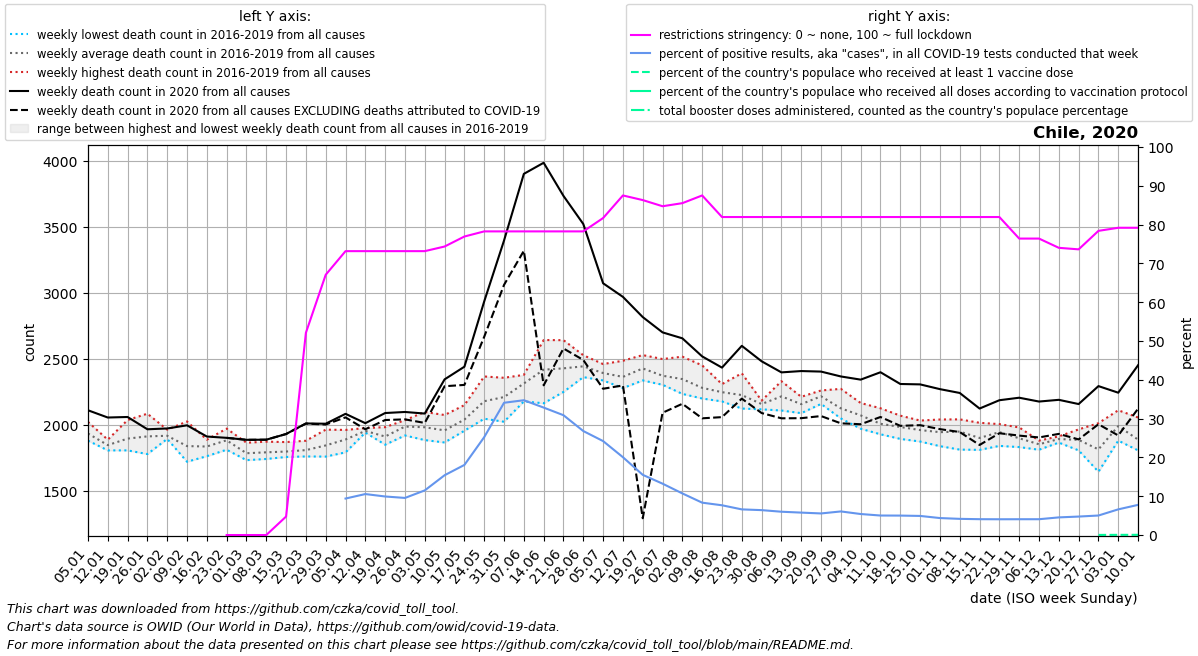

The data file committed next to this chart (first rows):
date, location, time_unit, time, deaths_2010_all_ages, deaths_2011_all_ages, deaths_2012_all_ages, deaths_2013_all_ages, deaths_2014_all_ages, deaths_2015_all_ages, deaths_2016_all_ages, deaths_2017_all_ages, deaths_2018_all_ages, deaths_2019_all_ages, deaths_2020_all_ages, deaths_2021_all_ages, deaths_2022_all_ages, new_deaths, new_cases_smoothed, new_tests_smoothed, positive_test_percent, stringency_index, people_vaccinated, people_fully_vaccinated
2020-01-05, Chile, weekly, 1, , , , , , , 1884, 1878, 1946, 2020, 2108, 2449, 2450, , , , , , , 
2020-01-12, Chile, weekly, 2, , , , , , , 1885, 1868, 1804, 1818, 2053, 2437, 2456, , , , , , , 
2020-01-19, Chile, weekly, 3, , , , , , , 1916, 2034, 1804, 1819, 2057, 2702, 2261, , , , , , , 
2020-01-26, Chile, weekly, 4, , , , , , , 1837, 2082, 1776, 1945, 1964, 2557, , , , , , , , 
2020-02-02, Chile, weekly, 5, , , , , , , 1912, 1891, 1895, 1961, 1970, 2633, , , , , , , , 
2020-02-09, Chile, weekly, 6, , , , , , , 1718, 1788, 1817, 2023, 1994, 2506, , , , , , , , 
2020-02-16, Chile, weekly, 7, , , , , , , 1760, 1813, 1885, 1875, 1909, 2502, , , , , , , , 
2020-02-23, Chile, weekly, 8, , , , , , , 1813, 1969, 1809, 1931, 1899, 2607, , 0.0, 0.0, 0.0, , 0.0, , 
2020-03-01, Chile, weekly, 9, , , , , , , 1756, 1730, 1782, 1862, 1884, 2662, , 0.0, 1.572, 0.0, , 0.0, , 
2020-03-08, Chile, weekly, 10, , , , , , , 1753, 1739, 1870, 1795, 1885, 2656, , 0.0, 9.57, 0.0, , 0.0, , 
2020-03-15, Chile, weekly, 11, , , , , , , 1771, 1754, 1789, 1867, 1928, 2550, , 0.0, 38.71, 0.0, , 4.761, , 
2020-03-22, Chile, weekly, 12, , , , , , , 1758, 1770, 1819, 1877, 2008, 2741, , 1.0, 331.6, 0.0, , 52.12, , 
2020-03-29, Chile, weekly, 13, , , , , , , 1757, 1800, 1961, 1848, 2006, 2833, , 6.0, 1083, 0.0, , 67.06, , 
2020-04-05, Chile, weekly, 14, , , , , , , 1789, 1895, 1903, 1959, 2081, 2849, , 27.0, 2093, 16965, 9.402, 73.15, , 
2020-04-12, Chile, weekly, 15, , , , , , , 1945, 1949, 1939, 1973, 2010, 2898, , 46.0, 2718, 25925, 10.56, 73.15, , 
2020-04-19, Chile, weekly, 16, , , , , , , 1889, 1847, 1920, 1980, 2087, 2664, , 53.0, 3084, 31052, 9.931, 73.15, , 
2020-04-26, Chile, weekly, 17, , , , , , , 2018, 1970, 1917, 2033, 2095, 2787, , 56.0, 3588, 37567, 9.558, 73.15, , 
2020-05-03, Chile, weekly, 18, , , , , , , 1882, 1964, 1976, 2095, 2083, 2735, , 71.0, 5358, 46154, 11.5, 73.15, , 
2020-05-10, Chile, weekly, 19, , , , , , , 1965, 1921, 1864, 2072, 2342, 2767, , 52.0, 9724, 63074, 15.41, 74.34, , 
2020-05-17, Chile, weekly, 20, , , , , , , 1953, 2025, 2024, 2147, 2438, 2936, , 138.0, 14838, 82018, 18.06, 76.92, , 
2020-05-24, Chile, weekly, 21, , , , , , , 2044, 2210, 2088, 2364, 2933, 3081, , 268.0, 25120, 98953, 25.23, 78.24, , 
2020-05-31, Chile, weekly, 22, , , , , , , 2021, 2334, 2123, 2354, 3394, 3016, , 336.0, 36093, 105865, 34.08, 78.24, , 
2020-06-07, Chile, weekly, 23, , , , , , , 2175, 2376, 2368, 2324, 3899, 3133, , 583.0, 40873, 117804, 34.73, 78.24, , 
2020-06-14, Chile, weekly, 24, , , , , , , 2161, 2640, 2431, 2429, 3983, 3182, , 1686, 43365, 132065, 32.84, 78.24, , 
2020-06-21, Chile, weekly, 25, , , , , , , 2339, 2639, 2247, 2477, 3732, 3196, , 1156, 38634, 125029, 30.87, 78.24, , 
2020-06-28, Chile, weekly, 26, , , , , , , 2375, 2525, 2359, 2504, 3519, 3326, , 1030, 32235, 120248, 26.8, 78.24, , 
2020-07-05, Chile, weekly, 27, , , , , , , 2381, 2387, 2334, 2458, 3070, 3120, , 799.0, 26161, 107914, 24.21, 81.68, , 
2020-07-12, Chile, weekly, 28, , , , , , , 2483, 2308, 2276, 2376, 2967, 3043, , 671.0, 21111, 105573, 20.05, 87.5, , 
2020-07-19, Chile, weekly, 29, , , , , , , 2526, 2419, 2334, 2420, 2814, 2867, , 1524, 17578, 113367, 15.51, 86.31, , 
2020-07-26, Chile, weekly, 30, , , , , , , 2301, 2339, 2496, 2343, 2698, 2748, , 609.0, 15042, 113790, 13.24, 84.72, , 
2020-08-02, Chile, weekly, 31, , , , , , , 2232, 2289, 2514, 2341, 2653, 2640, , 496.0, 14619, 136930, 10.72, 85.51, , 
2020-08-09, Chile, weekly, 32, , , , , , , 2201, 2197, 2448, 2265, 2516, 2626, , 469.0, 13266, 159300, 8.339, 87.5, , 
2020-08-16, Chile, weekly, 33, , , , , , , 2203, 2175, 2306, 2296, 2431, 2613, , 375.0, 13295, 173504, 7.667, 81.94, , 
2020-08-23, Chile, weekly, 34, , , , , , , 2144, 2121, 2388, 2239, 2596, 2362, , 400.0, 11938, 180747, 6.608, 81.94, , 
2020-08-30, Chile, weekly, 35, , , , , , , 2115, 2146, 2178, 2181, 2479, 2339, , 392.0, 12227, 190628, 6.415, 81.94, , 
2020-09-06, Chile, weekly, 36, , , , , , , 2328, 2106, 2238, 2181, 2395, 2397, , 348.0, 12364, 205913, 6.005, 81.94, , 
2020-09-13, Chile, weekly, 37, , , , , , , 2086, 2181, 2140, 2210, 2405, 2387, , 357.0, 12277, 212551, 5.777, 81.94, , 
2020-09-20, Chile, weekly, 38, , , , , , , 2156, 2258, 2217, 2224, 2401, 2361, , 337.0, 12167, 218751, 5.562, 81.94, , 
2020-09-27, Chile, weekly, 39, , , , , , , 2072, 2102, 2046, 2270, 2364, 2250, , 355.0, 10950, 180296, 6.08, 81.94, , 
2020-10-04, Chile, weekly, 40, , , , , , , 1968, 2088, 2058, 2163, 2340, 2327, , 338.0, 12668, 234411, 5.413, 81.94, , 
2020-10-11, Chile, weekly, 41, , , , , , , 1926, 1987, 1986, 2123, 2396, 2362, , 339.0, 11470, 228211, 5.025, 81.94, , 
2020-10-18, Chile, weekly, 42, , , , , , , 1891, 1965, 2002, 2067, 2307, 2221, , 317.0, 10670, 213213, 5.01, 81.94, , 
2020-10-25, Chile, weekly, 43, , , , , , , 1906, 1871, 2030, 2025, 2304, 2403, , 309.0, 10447, 212693, 4.921, 81.94, , 
2020-11-01, Chile, weekly, 44, , , , , , , 1954, 1836, 1940, 2038, 2268, 2248, , 303.0, 9905, 226546, 4.373, 81.94, , 
2020-11-08, Chile, weekly, 45, , , , , , , 1810, 1977, 1960, 2039, 2239, 2395, , 296.0, 9642, 231362, 4.168, 81.94, , 
2020-11-15, Chile, weekly, 46, , , , , , , 1808, 1826, 1945, 2013, 2121, 2361, , 276.0, 9731, 238347, 4.083, 81.94, , 
2020-11-22, Chile, weekly, 47, , , , , , , 1838, 1936, 1992, 2003, 2184, 2403, , 250.0, 9592, 236112, 4.062, 81.94, , 
2020-11-29, Chile, weekly, 48, , , , , , , 1829, 1852, 1924, 1978, 2203, 2537, , 287.0, 9626, 236350, 4.073, 76.39, , 
2020-12-06, Chile, weekly, 49, , , , , , , 1809, 1862, 1852, 1878, 2174, 2379, , 272.0, 9794, 240420, 4.074, 76.39, , 
2020-12-13, Chile, weekly, 50, , , , , , , 1863, 1895, 1910, 1892, 2187, 2425, , 258.0, 10925, 240601, 4.545, 74.01, , 
2020-12-20, Chile, weekly, 51, , , , , , , 1827, 1804, 1941, 1963, 2155, 2407, , 268.0, 12584, 264498, 4.758, 73.61, , 
2020-12-27, Chile, weekly, 52, , , , , , , 1642, 1707, 1887, 2010, 2291, 2386, , 289.0, 14560, 289639, 5.028, 78.38, 5652, 
2021-01-03, Chile, weekly, 53, , , , , , , 1878, 1946, 2020, 2108, 2241, 2450, , 324.0, 16002, 242269, 6.614, 79.17, 8648, 
2021-01-10, Chile, weekly, 1, , , , , , 1884, 1868, 1804, 1818, 2053, 2449, 2456, , 329.0, 20408, 262389, 7.772, 79.17, 10437, 
